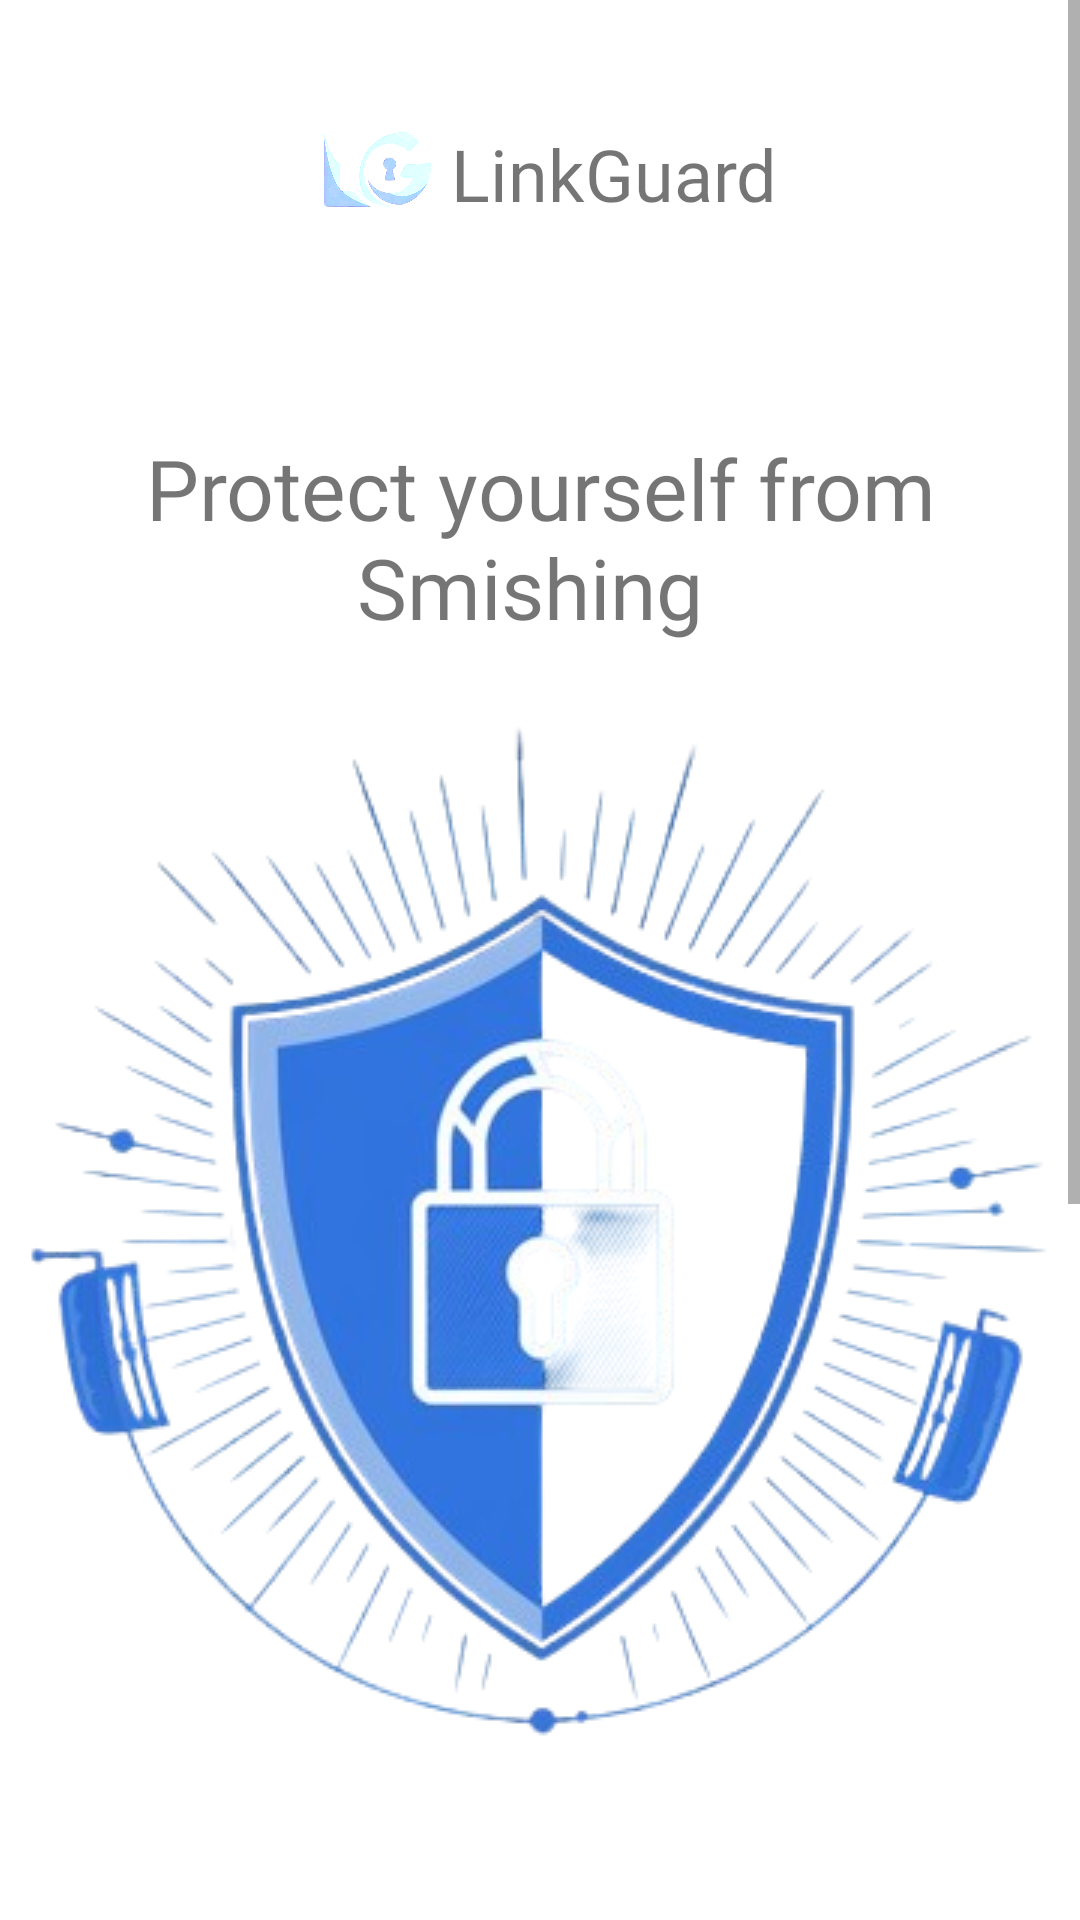

Produce the Android XML layout that renders to this screen, including the resource entries it uses.
<!-- AndroidManifest.xml: application theme Theme.SMSLinkChecker -->
<!-- res/layout/fragment_home.xml -->
<?xml version="1.0" encoding="utf-8"?>
<ScrollView xmlns:android="http://schemas.android.com/apk/res/android"
    xmlns:app="http://schemas.android.com/apk/res-auto"
    xmlns:tools="http://schemas.android.com/tools"
    android:layout_width="match_parent"
    android:layout_height="match_parent"
    android:background="#FFFFFF"
    android:fillViewport="true"
    tools:context=".HomeFragment">

    <androidx.constraintlayout.widget.ConstraintLayout
        android:layout_width="match_parent"
        android:layout_height="wrap_content"
        android:background="@color/PrimaryBlue">

        
        
        
        
        
        
        
        
        

        


        <ImageView
            android:id="@+id/imageView4"
            android:layout_width="wrap_content"
            android:layout_height="wrap_content"
            android:layout_marginTop="24dp"
            app:layout_constraintEnd_toEndOf="parent"
            app:layout_constraintHorizontal_bias="0.518"
            app:layout_constraintStart_toStartOf="parent"
            app:layout_constraintTop_toBottomOf="@+id/textView2"
            app:srcCompat="@drawable/designhome3" />

        <ImageView
            android:id="@+id/imageView5"
            android:layout_width="700dp"
            android:layout_height="350dp"
            android:layout_marginTop="88dp"
            android:src="@drawable/shape_home"
            app:layout_constraintEnd_toEndOf="parent"
            app:layout_constraintHorizontal_bias="0.501"
            app:layout_constraintStart_toStartOf="parent"
            app:layout_constraintTop_toBottomOf="@+id/imageView4" />

        <LinearLayout
            android:id="@+id/linearLayout"
            android:layout_width="match_parent"
            android:layout_height="wrap_content"
            android:layout_marginTop="30dp"
            android:gravity="center"
            android:orientation="horizontal"
            app:layout_constraintEnd_toEndOf="parent"
            app:layout_constraintHorizontal_bias="0.0"
            app:layout_constraintStart_toStartOf="parent"
            app:layout_constraintTop_toTopOf="parent">

            <ImageView
                android:layout_width="50dp"
                android:layout_height="50dp"
                app:srcCompat="@drawable/logowhite" />

            <TextView
                android:id="@+id/textView3"
                android:layout_width="wrap_content"
                android:layout_height="wrap_content"
                android:fontFamily="@font/poppins_semibold"
                android:gravity="center"
                android:paddingTop="6dp"
                android:text="LinkGuard"
                android:textAlignment="center"
                android:textColor="@color/light_gray"
                android:textSize="24sp" />
        </LinearLayout>

        <TextView
            android:id="@+id/textView6"
            android:layout_width="wrap_content"
            android:layout_height="wrap_content"
            android:layout_marginBottom="248dp"
            android:fontFamily="@font/poppins_extrabold"
            android:text="How LinkGuard Works"
            android:textColor="@color/white"
            android:textSize="20sp"
            app:layout_constraintBottom_toBottomOf="@+id/imageView5"
            app:layout_constraintEnd_toEndOf="parent"
            app:layout_constraintHorizontal_bias="0.497"
            app:layout_constraintStart_toStartOf="parent" />

        <TextView
            android:id="@+id/textView7"
            android:layout_width="match_parent"
            android:layout_height="wrap_content"
            android:layout_marginBottom="64dp"
            android:fontFamily="@font/poppins_medium"
            android:lineSpacingExtra="8sp"
            android:paddingLeft="25dp"
            android:paddingRight="25dp"
            android:text="@string/Intro_Linkguard"
            android:textAlignment="center"
            android:textColor="@color/Unselected"
            android:textSize="16sp"
            app:layout_constraintBottom_toBottomOf="@+id/imageView5"
            app:layout_constraintEnd_toEndOf="parent"
            app:layout_constraintHorizontal_bias="0.0"
            app:layout_constraintStart_toStartOf="parent" />

        <TextView
            android:id="@+id/textView2"
            android:layout_width="wrap_content"
            android:layout_height="wrap_content"
            android:layout_marginTop="64dp"
            android:fontFamily="@font/poppins_semibold"
            android:paddingLeft="20dp"
            android:paddingRight="20dp"
            android:text="Protect yourself from Smishing "
            android:textAlignment="center"
            android:textColor="@color/light_gray"
            android:textSize="28sp"
            app:layout_constraintEnd_toEndOf="parent"
            app:layout_constraintHorizontal_bias="0.0"
            app:layout_constraintStart_toStartOf="parent"
            app:layout_constraintTop_toBottomOf="@+id/linearLayout" />


    </androidx.constraintlayout.widget.ConstraintLayout>


</ScrollView>
<!-- resources referenced by this layout -->
<resources>
  <color name="Unselected">#F7F7F7</color>
  
      // Background
  <color name="white">#FFFFFFFF</color>
  <!-- drawable designhome3: png bitmap (drawable, 115053 bytes) -->
  <!-- drawable logowhite: png bitmap (drawable, 61188 bytes) -->
  <!-- drawable shape_home (drawable) -->
  <?xml version="1.0" encoding="utf-8"?>
  <shape xmlns:android="http://schemas.android.com/apk/res/android">
      <solid android:color="@color/SecondaryBLue"/> 
      <size android:width="300dp" android:height="150dp"/> 
      <corners android:topRightRadius="150dp"
          android:topLeftRadius="150dp"/> 
  
  </shape>
  <!-- drawable wave (drawable) -->
  <vector xmlns:android="http://schemas.android.com/apk/res/android"
      android:width="1440dp"
      android:height="500dp"
      android:viewportWidth="1000"
      android:viewportHeight="300">
    <path
        android:pathData="M0,256L40,229.3C80,203 160,149 240,112C320,75 400,53 480,64C560,75 640,117 720,138.7C800,160 880,160 960,138.7C1040,117 1120,75 1200,69.3C1280,64 1360,96 1400,112L1440,128L1440,0L1400,0C1360,0 1280,0 1200,0C1120,0 1040,0 960,0C880,0 800,0 720,0C640,0 560,0 480,0C400,0 320,0 240,0C160,0 80,0 40,0L0,0Z"
        android:fillColor="@color/SecondaryBLue"/>
  </vector>
  <string name="Intro_Linkguard">LinkGuard is an Android app that detects incoming SMS messages takes a snapshot of the Link and quickly analyzes them for potential smishing threats, keeping you safe from phishing scams.</string>
  <style name="Theme.SMSLinkChecker" parent="Base.Theme.SMSLinkChecker" />
  <style name="Base.Theme.SMSLinkChecker" parent="Theme.AppCompat.Light.NoActionBar">
          
          
      </style>
</resources>
